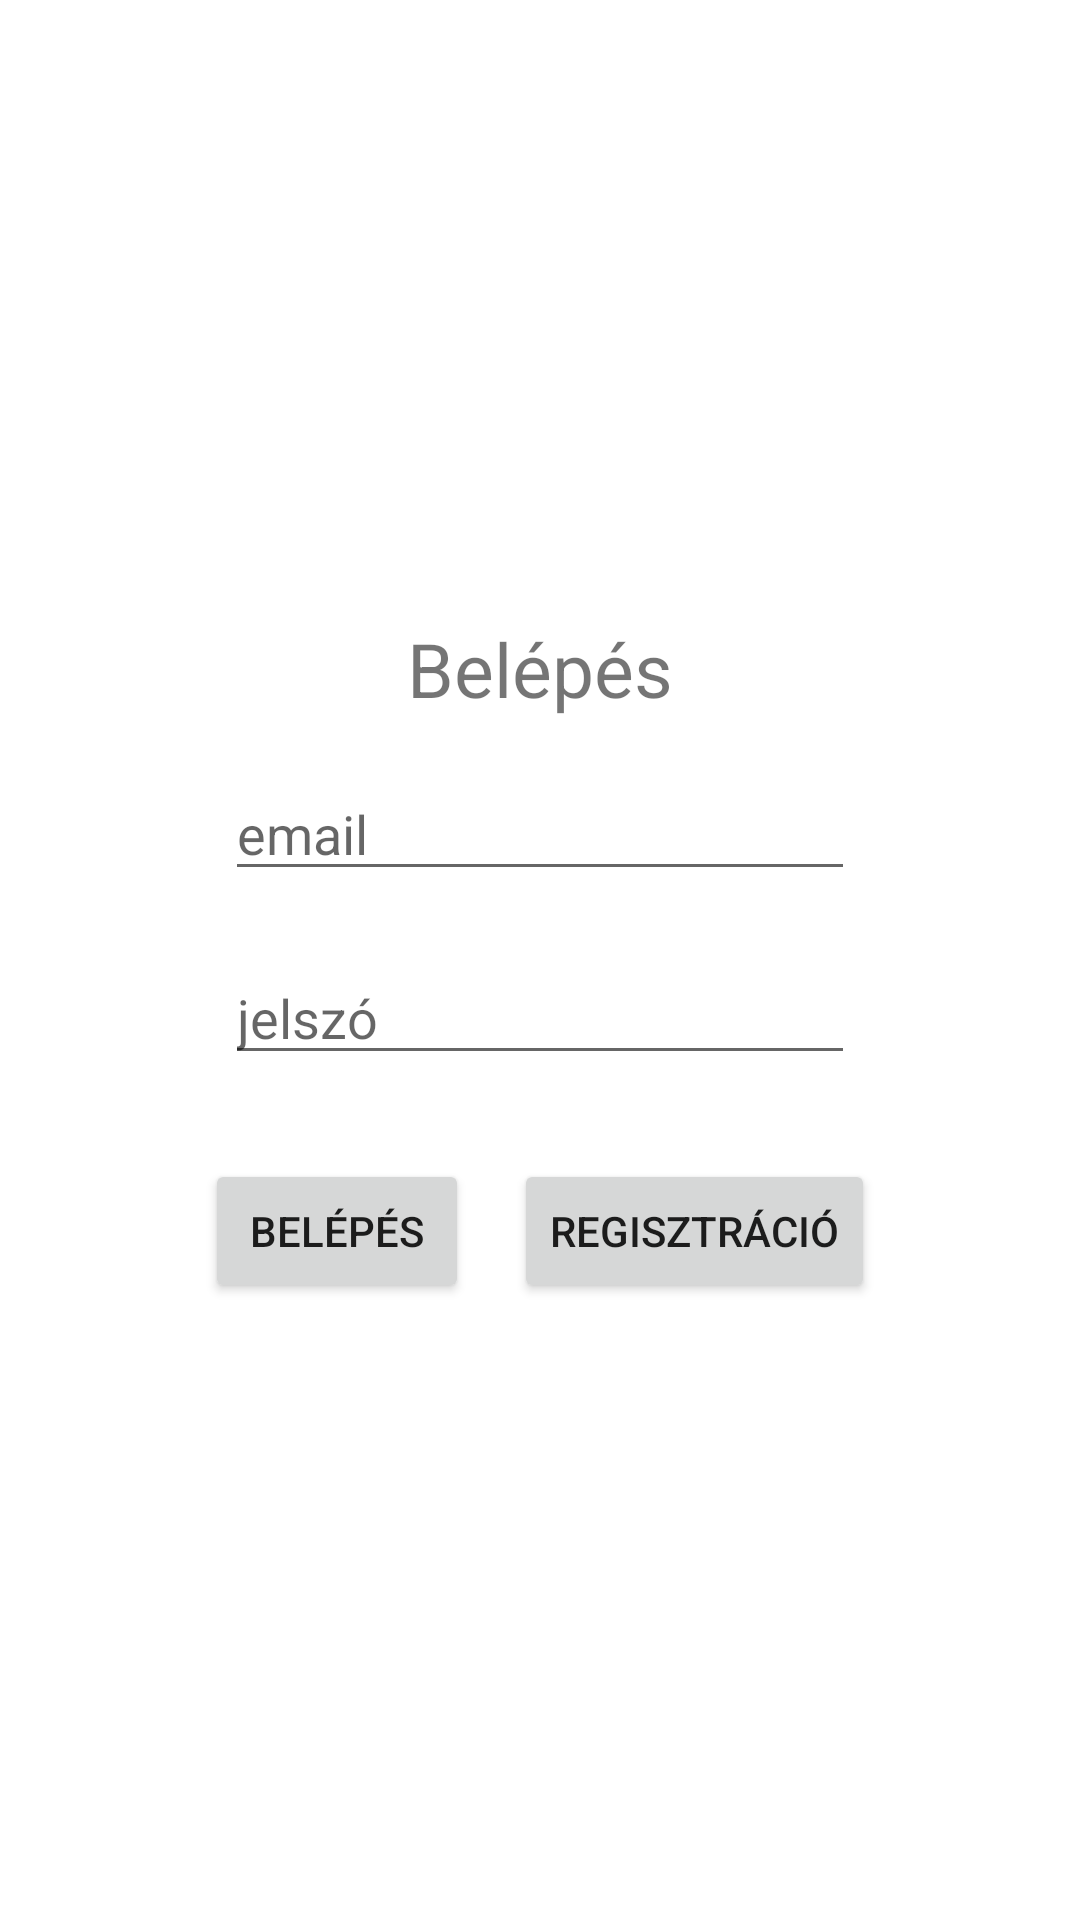

This screen was rendered from an Android layout file. Write that file and the resources it references.
<!-- AndroidManifest.xml: application theme Theme.Haztartas -->
<!-- res/layout/activity_login.xml -->
<?xml version="1.0" encoding="utf-8"?>
<androidx.constraintlayout.widget.ConstraintLayout xmlns:android="http://schemas.android.com/apk/res/android"
    xmlns:app="http://schemas.android.com/apk/res-auto"
    xmlns:tools="http://schemas.android.com/tools"
    android:layout_width="match_parent"
    android:layout_height="match_parent"
    tools:context=".LoginActivity">

    <androidx.constraintlayout.widget.ConstraintLayout
        android:layout_width="wrap_content"
        android:layout_height="wrap_content"
        app:layout_constraintBottom_toBottomOf="parent"
        app:layout_constraintEnd_toEndOf="parent"
        app:layout_constraintStart_toStartOf="parent"
        app:layout_constraintTop_toTopOf="parent">

        <TextView
            android:id="@+id/LoginText"
            android:layout_width="wrap_content"
            android:layout_height="wrap_content"
            android:text="@string/belepes"
            android:textSize="25sp"
            app:layout_constraintEnd_toEndOf="parent"
            app:layout_constraintStart_toStartOf="parent"
            app:layout_constraintTop_toTopOf="parent" />

        <EditText
            android:id="@+id/emailEditText"
            android:layout_width="wrap_content"
            android:layout_height="wrap_content"
            android:layout_marginTop="16dp"
            android:ems="10"
            android:hint="@string/email"
            android:inputType="textEmailAddress"
            app:layout_constraintEnd_toEndOf="parent"
            app:layout_constraintStart_toStartOf="parent"
            app:layout_constraintTop_toBottomOf="@+id/LoginText" />

        <EditText
            android:id="@+id/passwordEditText"
            android:layout_width="wrap_content"
            android:layout_height="wrap_content"
            android:layout_marginTop="20dp"
            android:ems="10"
            android:hint="@string/jelszo"
            android:inputType="textPassword"
            app:layout_constraintEnd_toEndOf="parent"
            app:layout_constraintStart_toStartOf="parent"
            app:layout_constraintTop_toBottomOf="@+id/emailEditText" />

        <LinearLayout
            android:layout_width="wrap_content"
            android:layout_height="wrap_content"
            android:layout_marginTop="28dp"
            android:orientation="horizontal"
            app:layout_constraintEnd_toEndOf="parent"
            app:layout_constraintHorizontal_bias="0.497"
            app:layout_constraintStart_toStartOf="parent"
            app:layout_constraintTop_toBottomOf="@+id/passwordEditText">

            <Button
                android:id="@+id/loginButton"
                android:layout_width="wrap_content"
                android:layout_height="wrap_content"
                android:text="@string/belepes"
                android:layout_marginEnd="15dp"
                android:onClick="login"/>

            <Button
                android:id="@+id/registerButton"
                android:layout_width="wrap_content"
                android:layout_height="wrap_content"
                android:text="@string/regisztracio"
                android:onClick="register"/>

        </LinearLayout>

    </androidx.constraintlayout.widget.ConstraintLayout>
</androidx.constraintlayout.widget.ConstraintLayout>
<!-- resources referenced by this layout -->
<resources>
  <string name="belepes">Belépés</string>
  <string name="email">email</string>
  <string name="jelszo">jelszó</string>
  <string name="regisztracio">Regisztráció</string>
  <style name="Theme.Haztartas" parent="Theme.MaterialComponents.DayNight.DarkActionBar">
          
          <item name="colorPrimary">@color/purple_500</item>
          <item name="colorPrimaryVariant">@color/purple_700</item>
          <item name="colorOnPrimary">@color/white</item>
          
          <item name="colorSecondary">@color/teal_200</item>
          <item name="colorSecondaryVariant">@color/teal_700</item>
          <item name="colorOnSecondary">@color/black</item>
          
          <item name="android:statusBarColor" tools:targetApi="l">?attr/colorPrimaryVariant</item>
          
      </style>
  <color name="purple_500">#FF6200EE</color>
  <color name="purple_700">#FF3700B3</color>
  <color name="white">#FFFFFFFF</color>
  <color name="teal_200">#FF03DAC5</color>
  <color name="teal_700">#FF018786</color>
  <color name="black">#FF000000</color>
</resources>
